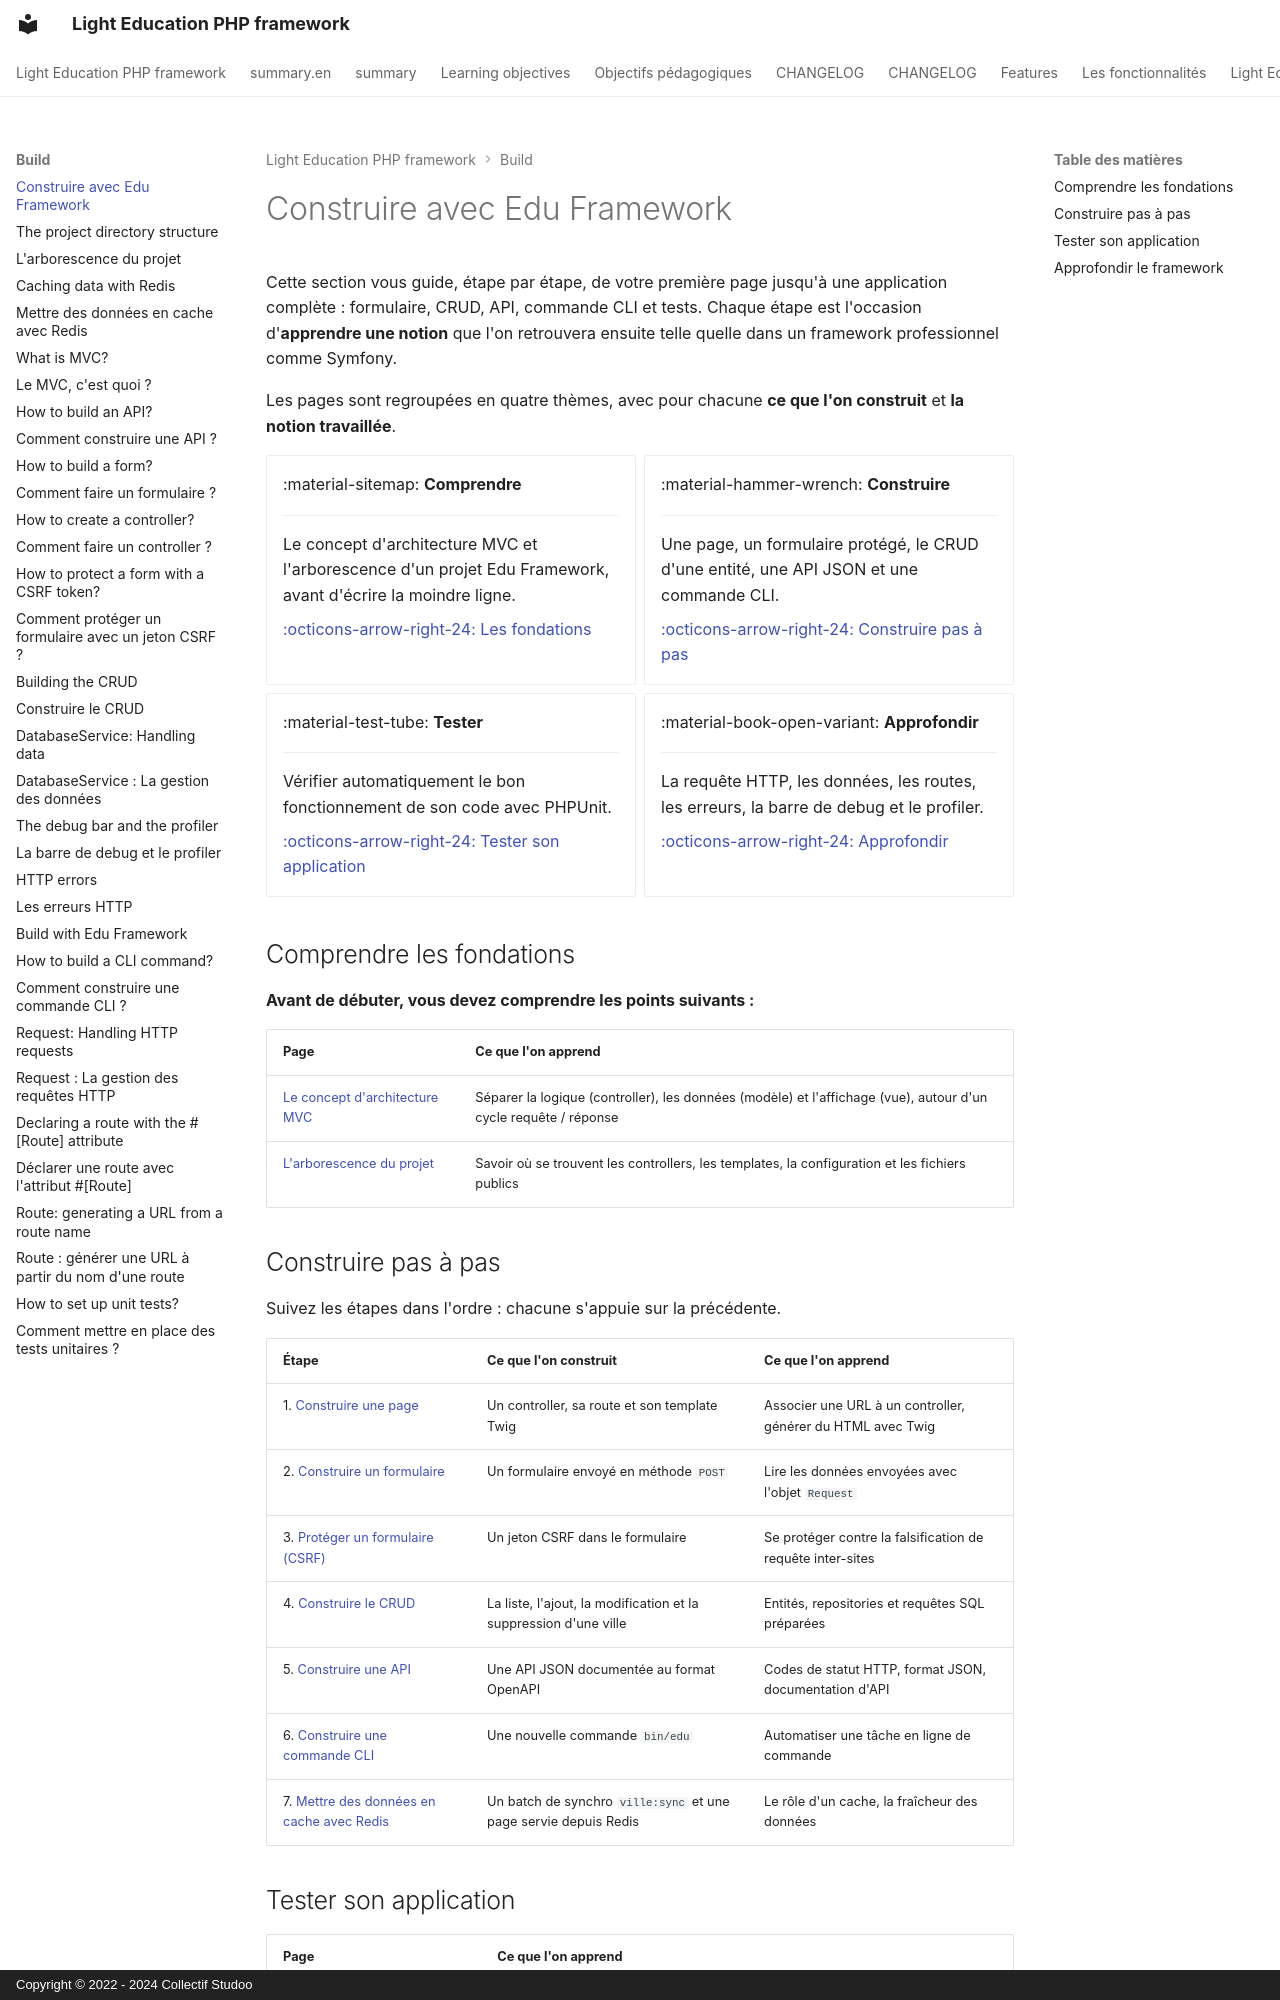

repository: studoo-app/edu-framework · page: build/index.html · generator: mkdocs · copyright: Copyright © 2022 - 2024 Collectif Studoo

# Construire avec Edu Framework

Cette section vous guide, étape par étape, de votre première page jusqu'à une application complète : formulaire, CRUD, API, commande CLI et tests. Chaque étape est l'occasion d'**apprendre une notion** que l'on retrouvera ensuite telle quelle dans un framework professionnel comme Symfony.

Les pages sont regroupées en quatre thèmes, avec pour chacune **ce que l'on construit** et **la notion travaillée**.

<div class="grid cards" markdown>

-   :material-sitemap: **Comprendre**

    ---

    Le concept d'architecture MVC et l'arborescence d'un projet Edu Framework, avant d'écrire la moindre ligne.

    [:octicons-arrow-right-24: Les fondations](#comprendre-les-fondations)

-   :material-hammer-wrench: **Construire**

    ---

    Une page, un formulaire protégé, le CRUD d'une entité, une API JSON et une commande CLI.

    [:octicons-arrow-right-24: Construire pas à pas](#construire-pas-a-pas)

-   :material-test-tube: **Tester**

    ---

    Vérifier automatiquement le bon fonctionnement de son code avec PHPUnit.

    [:octicons-arrow-right-24: Tester son application](#tester-son-application)

-   :material-book-open-variant: **Approfondir**

    ---

    La requête HTTP, les données, les routes, les erreurs, la barre de debug et le profiler.

    [:octicons-arrow-right-24: Approfondir](#approfondir-le-framework)

</div>

## Comprendre les fondations

**Avant de débuter, vous devez comprendre les points suivants :**

| Page | Ce que l'on apprend |
|------|---------------------|
| [Le concept d'architecture MVC](concept-mvc.md) | Séparer la logique (controller), les données (modèle) et l'affichage (vue), autour d'un cycle requête / réponse |
| [L'arborescence du projet](arborescence.md) | Savoir où se trouvent les controllers, les templates, la configuration et les fichiers publics |

## Construire pas à pas

Suivez les étapes dans l'ordre : chacune s'appuie sur la précédente.

| Étape | Ce que l'on construit | Ce que l'on apprend |
|-------|-----------------------|---------------------|
| 1. [Construire une page](controller-edu.md) | Un controller, sa route et son template Twig | Associer une URL à un controller, générer du HTML avec Twig |
| 2. [Construire un formulaire](controller-edu-post.md) | Un formulaire envoyé en méthode `POST` | Lire les données envoyées avec l'objet `Request` |
| 3. [Protéger un formulaire (CSRF)](csrf.md) | Un jeton CSRF dans le formulaire | Se protéger contre la falsification de requête inter-sites |
| 4. [Construire le CRUD](dataservice-select.md) | La liste, l'ajout, la modification et la suppression d'une ville | Entités, repositories et requêtes SQL préparées |
| 5. [Construire une API](controller-edu-api.md) | Une API JSON documentée au format OpenAPI | Codes de statut HTTP, format JSON, documentation d'API |
| 6. [Construire une commande CLI](new-command-edu.md) | Une nouvelle commande `bin/edu` | Automatiser une tâche en ligne de commande |
| 7. [Mettre des données en cache avec Redis](cache-redis.md) | Un batch de synchro `ville:sync` et une page servie depuis Redis | Le rôle d'un cache, la fraîcheur des données |
